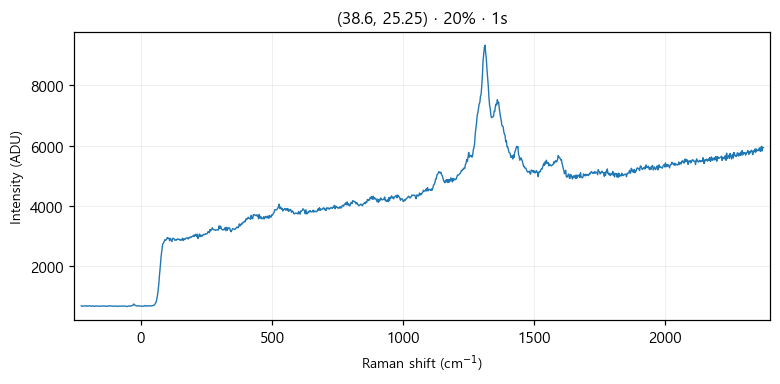

Source data for this figure (header and first rows):
# laser_power_pct, 20
# exposure_time, 1
# laser_nm, 532
# mode, single
pixel, raman_shift_cm-1, wavelength_nm, intensity
0, -227.1, 525.7, 692
1, -224, 525.8, 679
2, -220.9, 525.8, 685
3, -217.9, 525.9, 685
4, -214.8, 526, 691
5, -211.7, 526.1, 692
6, -208.7, 526.2, 687
7, -205.6, 526.3, 696
8, -202.5, 526.3, 681
9, -199.5, 526.4, 693
10, -196.4, 526.5, 692
11, -193.3, 526.6, 695
12, -190.3, 526.7, 685
13, -187.2, 526.8, 679
14, -184.2, 526.9, 692
15, -181.1, 526.9, 689
16, -178.1, 527, 686
17, -175, 527.1, 680
18, -171.9, 527.2, 690
19, -168.9, 527.3, 685
20, -165.8, 527.4, 684
21, -162.8, 527.5, 687
22, -159.7, 527.5, 682
23, -156.7, 527.6, 685
24, -153.6, 527.7, 678
25, -150.6, 527.8, 688
26, -147.6, 527.9, 686
27, -144.5, 528, 692
28, -141.5, 528, 685
29, -138.4, 528.1, 686
30, -135.4, 528.2, 685
31, -132.4, 528.3, 688
32, -129.3, 528.4, 676
33, -126.3, 528.5, 679
34, -123.2, 528.6, 696
35, -120.2, 528.6, 692
36, -117.2, 528.7, 689
37, -114.1, 528.8, 695
38, -111.1, 528.9, 684
39, -108.1, 529, 687
40, -105.1, 529.1, 681
41, -102, 529.1, 682
42, -99.01, 529.2, 687
43, -95.99, 529.3, 688
44, -92.97, 529.4, 684
45, -89.94, 529.5, 675
46, -86.92, 529.6, 679
47, -83.91, 529.7, 689
48, -80.89, 529.7, 684
49, -77.87, 529.8, 681
50, -74.86, 529.9, 688
51, -71.84, 530, 687
52, -68.83, 530.1, 683
53, -65.82, 530.2, 683
54, -62.81, 530.2, 691
55, -59.8, 530.3, 685
... 968 more rows
